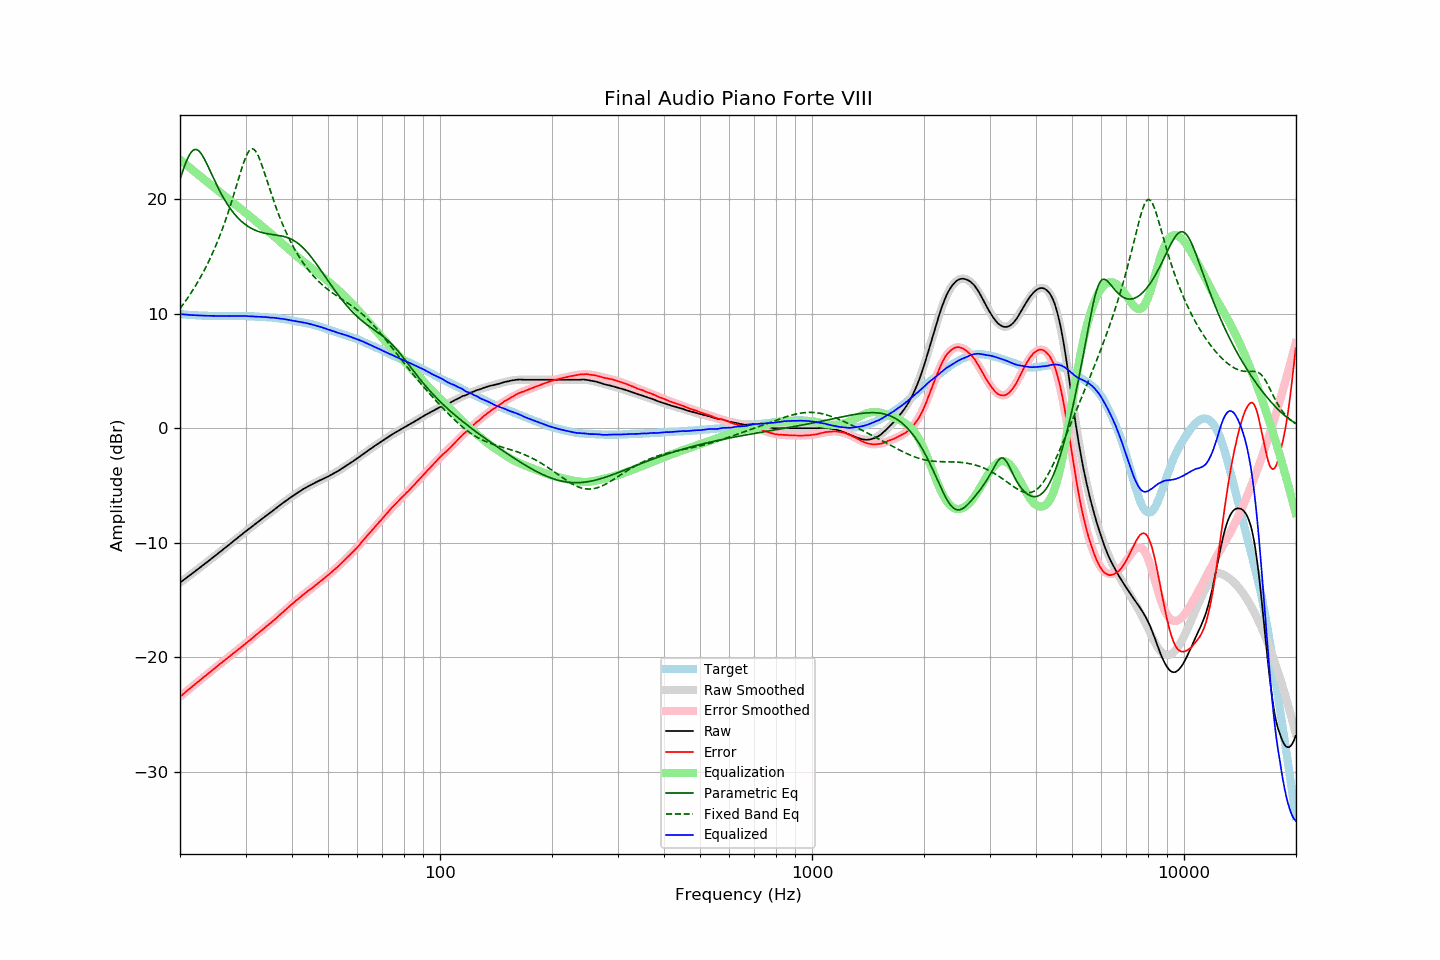

Source data for this figure (header and first rows):
frequency, raw, error, smoothed, error_smoothed, equalization, parametric_eq, fixed_band_eq, equalized_raw, equalized_smoothed, target
20.00, -13.48, -23.43, -13.48, -23.44, 23.44, 21.71, 10.43, 9.96, 9.95, 9.95
20.20, -13.38, -23.32, -13.38, -23.32, 23.32, 22.13, 10.61, 9.94, 9.94, 9.94
20.40, -13.27, -23.20, -13.27, -23.20, 23.20, 22.54, 10.80, 9.93, 9.93, 9.93
20.61, -13.17, -23.09, -13.17, -23.08, 23.08, 22.93, 11.00, 9.91, 9.92, 9.92
20.81, -13.06, -22.96, -13.06, -22.97, 22.97, 23.29, 11.20, 9.91, 9.90, 9.90
21.02, -12.96, -22.85, -12.96, -22.85, 22.85, 23.60, 11.40, 9.89, 9.89, 9.89
21.23, -12.85, -22.73, -12.85, -22.73, 22.73, 23.87, 11.61, 9.88, 9.88, 9.88
21.44, -12.75, -22.63, -12.74, -22.62, 22.62, 24.08, 11.82, 9.87, 9.87, 9.89
21.66, -12.64, -22.51, -12.64, -22.50, 22.50, 24.23, 12.04, 9.86, 9.86, 9.86
21.87, -12.53, -22.39, -12.53, -22.39, 22.39, 24.31, 12.27, 9.86, 9.85, 9.86
22.09, -12.42, -22.26, -12.42, -22.27, 22.27, 24.32, 12.50, 9.85, 9.85, 9.84
22.31, -12.32, -22.16, -12.32, -22.16, 22.16, 24.26, 12.74, 9.84, 9.84, 9.84
22.54, -12.21, -22.04, -12.21, -22.04, 22.04, 24.15, 12.98, 9.83, 9.83, 9.83
22.76, -12.10, -21.93, -12.10, -21.93, 21.93, 23.98, 13.23, 9.83, 9.83, 9.83
22.99, -11.99, -21.81, -11.99, -21.82, 21.82, 23.77, 13.49, 9.83, 9.82, 9.82
23.22, -11.89, -21.70, -11.89, -21.70, 21.70, 23.53, 13.75, 9.81, 9.82, 9.81
23.45, -11.78, -21.59, -11.78, -21.59, 21.59, 23.25, 14.02, 9.81, 9.81, 9.82
23.69, -11.67, -21.48, -11.67, -21.47, 21.47, 22.97, 14.30, 9.80, 9.81, 9.80
23.92, -11.56, -21.35, -11.56, -21.36, 21.36, 22.67, 14.59, 9.80, 9.80, 9.79
24.16, -11.45, -21.25, -11.45, -21.25, 21.25, 22.36, 14.88, 9.80, 9.80, 9.80
24.40, -11.34, -21.14, -11.34, -21.13, 21.13, 22.06, 15.19, 9.79, 9.80, 9.80
24.65, -11.23, -21.03, -11.23, -21.02, 21.02, 21.75, 15.50, 9.79, 9.79, 9.80
24.89, -11.12, -20.91, -11.12, -20.91, 20.91, 21.46, 15.83, 9.79, 9.79, 9.80
25.14, -11.01, -20.79, -11.01, -20.80, 20.80, 21.17, 16.16, 9.79, 9.79, 9.78
25.39, -10.89, -20.67, -10.90, -20.68, 20.68, 20.88, 16.51, 9.79, 9.79, 9.78
25.65, -10.78, -20.56, -10.78, -20.57, 20.57, 20.61, 16.87, 9.79, 9.79, 9.78
25.91, -10.67, -20.45, -10.67, -20.46, 20.46, 20.35, 17.24, 9.78, 9.78, 9.78
26.16, -10.56, -20.35, -10.56, -20.34, 20.34, 20.10, 17.62, 9.79, 9.78, 9.79
26.43, -10.45, -20.24, -10.45, -20.23, 20.23, 19.86, 18.01, 9.78, 9.78, 9.79
26.69, -10.34, -20.12, -10.34, -20.12, 20.12, 19.63, 18.42, 9.78, 9.78, 9.78
26.96, -10.23, -20.01, -10.23, -20.01, 20.01, 19.42, 18.84, 9.78, 9.78, 9.78
27.23, -10.12, -19.90, -10.11, -19.90, 19.90, 19.21, 19.27, 9.78, 9.78, 9.78
27.50, -10.00, -19.78, -10.00, -19.79, 19.79, 19.02, 19.71, 9.79, 9.78, 9.78
27.77, -9.89, -19.67, -9.89, -19.67, 19.67, 18.84, 20.16, 9.79, 9.78, 9.78
28.05, -9.78, -19.56, -9.78, -19.56, 19.56, 18.66, 20.62, 9.78, 9.79, 9.78
28.33, -9.67, -19.46, -9.67, -19.45, 19.45, 18.50, 21.09, 9.78, 9.79, 9.79
28.62, -9.55, -19.34, -9.55, -19.34, 19.34, 18.35, 21.56, 9.79, 9.79, 9.79
28.90, -9.44, -19.23, -9.44, -19.23, 19.23, 18.21, 22.03, 9.79, 9.78, 9.79
29.19, -9.33, -19.12, -9.33, -19.11, 19.11, 18.07, 22.48, 9.78, 9.78, 9.79
29.48, -9.22, -19.00, -9.22, -19.00, 19.00, 17.95, 22.91, 9.78, 9.78, 9.79
29.78, -9.10, -18.88, -9.11, -18.89, 18.89, 17.83, 23.32, 9.79, 9.78, 9.78
30.08, -8.99, -18.77, -9.00, -18.77, 18.77, 17.73, 23.67, 9.78, 9.77, 9.78
30.38, -8.89, -18.66, -8.89, -18.66, 18.66, 17.63, 23.97, 9.77, 9.77, 9.77
30.68, -8.78, -18.54, -8.78, -18.55, 18.55, 17.54, 24.19, 9.77, 9.77, 9.76
30.99, -8.67, -18.43, -8.67, -18.43, 18.43, 17.46, 24.33, 9.76, 9.76, 9.76
31.30, -8.57, -18.32, -8.56, -18.32, 18.32, 17.38, 24.37, 9.74, 9.75, 9.75
31.61, -8.46, -18.21, -8.45, -18.20, 18.20, 17.31, 24.32, 9.74, 9.74, 9.75
31.93, -8.35, -18.08, -8.35, -18.08, 18.08, 17.25, 24.18, 9.73, 9.74, 9.73
32.24, -8.24, -17.97, -8.24, -17.97, 17.97, 17.20, 23.95, 9.73, 9.73, 9.73
32.57, -8.13, -17.85, -8.13, -17.85, 17.85, 17.15, 23.66, 9.72, 9.72, 9.72
32.89, -8.02, -17.73, -8.03, -17.74, 17.74, 17.10, 23.31, 9.72, 9.71, 9.71
33.22, -7.92, -17.63, -7.92, -17.62, 17.62, 17.07, 22.92, 9.70, 9.70, 9.71
33.55, -7.81, -17.51, -7.81, -17.51, 17.51, 17.03, 22.51, 9.70, 9.70, 9.70
33.89, -7.70, -17.39, -7.70, -17.39, 17.39, 17.00, 22.08, 9.69, 9.69, 9.69
34.23, -7.60, -17.27, -7.60, -17.28, 17.28, 16.97, 21.65, 9.67, 9.68, 9.67
34.57, -7.49, -17.15, -7.49, -17.16, 17.16, 16.95, 21.21, 9.67, 9.67, 9.66
34.92, -7.39, -17.04, -7.38, -17.04, 17.04, 16.93, 20.78, 9.65, 9.66, 9.65
35.27, -7.28, -16.94, -7.28, -16.92, 16.92, 16.91, 20.36, 9.64, 9.64, 9.66
35.62, -7.17, -16.80, -7.17, -16.80, 16.80, 16.89, 19.94, 9.63, 9.63, 9.63
35.97, -7.06, -16.69, -7.06, -16.68, 16.68, 16.87, 19.54, 9.62, 9.62, 9.63
... 635 more rows
